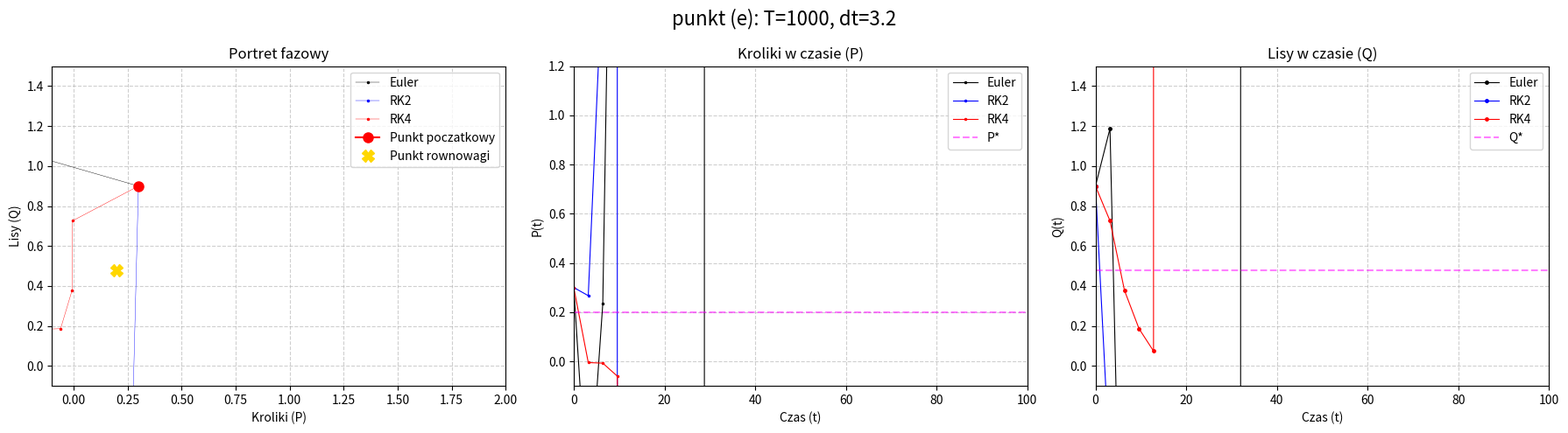

Source code (Python):
import matplotlib.pyplot as plt
import math

class Lab04:
    def __init__(self, P0, Q0, r, u, s, a, K):
        # poczatkowe wartosci:
        self.P0 = P0
        self.Q0 = Q0

        # parametry:
        self.r = r
        self.u = u
        self.s = s
        self.a = a
        self.K = K

        # punkty stałe:
        self.P_star = self.u / (self.s * self.a)
        self.Q_star = (self.r / self.s) * (1 - self.u / (self.s * self.a * self.K))
        self.fixed_points = [(0.0, 0.0), (self.K, 0.0), (self.P_star, self.Q_star)  ]

    # ofiara/krolik: dP/dt = f1
    def f1(self, P, Q):
        return self.r * P * (1 - P / self.K) - self.s * P * Q

    # drapieznik/lis: dQ/dt = f2
    def f2(self, P, Q):
        return -self.u * Q + self.a * self.s * P * Q

    def jacobian(self, P, Q):
        j11 = self.r - (2 * self.r * P / self.K) - self.s * Q
        j12 = -self.s * P
        j21 = self.a * self.s * Q
        j22 = -self.u + self.a * self.s * P
        return [[j11, j12], [j21, j22]]

    def theory(self, filename="wnioski_lab4.txt"):
        lines = []
        lines.append("ANALIZA TEORETYCZNA UKLADU CIAGLEGO")
        lines.append("Warunki stabilności dla układu ciaglego:")
        lines.append(" 1. Slad: tr(J) = j11 + j22")
        lines.append(" 2. Wyznacznik: det(J) = j11*j22 - j12*j21")
        lines.append(" 3. Wyroznik: tr(J)**2 - 4det(J)\n")

        for (x, y) in self.fixed_points:
            J = self.jacobian(x, y)
            tr_J = J[0][0] + J[1][1]
            det_J = J[0][0] * J[1][1] - J[0][1] * J[1][0]
            delta = tr_J**2 - 4 * det_J

            lines.append(f"PUNKT STALY: (P*, Q*) = ({x:.4f}, {y:.4f})")
            lines.append(f" tr(J) = {tr_J:.4f}")
            lines.append(f" det(J) = {det_J:.4f}")
            lines.append(f" Delta = {delta:.4f}")

            if tr_J < 0 and det_J > 0:
                lines.append("Punkt STABILNY")
                if delta < 0:
                    lines.append("Ognisko.")
                else:
                    lines.append("Wezel.")
            else:
                lines.append("Punkt NIESTABILNY")
            if det_J < 0:
                lines.append("Siodlo.")
                
            lines.append("-" * 60)

        with open(filename, "w", encoding="utf-8") as f:
            f.write("\n".join(lines))
            print(f"Zapisano teoretyczna analize stabilnosci do pliku: {filename}")

# metody numeryczne:
    def euler(self, dt, T):
        t, P, Q = [0], [self.P0], [self.Q0]       
        N = int(T / dt)
        for n in range(N):
            try:
                Pn, Qn = P[-1], Q[-1]
                P_next = Pn + dt * self.f1(Pn, Qn)
                Q_next = Qn + dt * self.f2(Pn, Qn)
                P.append(P_next)
                Q.append(Q_next)
                t.append((n + 1) * dt)
            except OverflowError:
                break 
        return t, P, Q

    def rk2(self, dt, T):
        t, P, Q = [0], [self.P0], [self.Q0]
        N = int(T / dt)
        for n in range(N):
            try:
                Pn, Qn = P[-1], Q[-1]
                k1_P = self.f1(Pn, Qn)
                k1_Q = self.f2(Pn, Qn)
                k2_P = self.f1(Pn + dt * k1_P, Qn + dt * k1_Q)
                k2_Q = self.f2(Pn + dt * k1_P, Qn + dt * k1_Q)
                P.append(Pn + (dt / 2) * (k1_P + k2_P))
                Q.append(Qn + (dt / 2) * (k1_Q + k2_Q))
                t.append((n + 1) * dt)
            except OverflowError:
                break
        return t, P, Q

    def rk4(self, dt, T):
        t, P, Q = [0], [self.P0], [self.Q0]
        N = int(T / dt)
        for n in range(N):
            try:
                Pn, Qn = P[-1], Q[-1]
                k1_P = self.f1(Pn, Qn)
                k1_Q = self.f2(Pn, Qn)
                k2_P = self.f1(Pn + 0.5 * dt * k1_P, Qn + 0.5 * dt * k1_Q)
                k2_Q = self.f2(Pn + 0.5 * dt * k1_P, Qn + 0.5 * dt * k1_Q)
                k3_P = self.f1(Pn + 0.5 * dt * k2_P, Qn + 0.5 * dt * k2_Q)
                k3_Q = self.f2(Pn + 0.5 * dt * k2_P, Qn + 0.5 * dt * k2_Q)
                k4_P = self.f1(Pn + dt * k3_P, Qn + dt * k3_Q)
                k4_Q = self.f2(Pn + dt * k3_P, Qn + dt * k3_Q)

                P.append(Pn + (dt / 6) * (k1_P + 2*k2_P + 2*k3_P + k4_P))
                Q.append(Qn + (dt / 6) * (k1_Q + 2*k2_Q + 2*k3_Q + k4_Q))
                t.append((n + 1) * dt)
            except OverflowError:
                break
        return t, P, Q

    def draw_plots(self, case_label, dt, T, results, max_plot_t=None):
        t_euler, P_euler, Q_euler = results['euler']
        t_rk2, P_rk2, Q_rk2 = results['rk2']
        t_rk4, P_rk4, Q_rk4 = results['rk4']

        plot_t = max_plot_t if max_plot_t else T  # uciecie osi czasu

        fig, axs = plt.subplots(1, 3, figsize=(18, 5))
        fig.suptitle(f"punkt {case_label}: T={T}, dt={dt}", fontsize=16)

        # Portret fazowy:
        axs[0].plot(P_euler, Q_euler, label='Euler', color='black', marker='.', linewidth=0.3, markersize=3)
        axs[0].plot(P_rk2, Q_rk2, label='RK2', color='blue', marker='.', linewidth=0.3, markersize=3)
        axs[0].plot(P_rk4, Q_rk4, label='RK4', color='red', marker='.', linewidth=0.3, markersize=3)
        axs[0].plot(self.P0, self.Q0, color='Red', marker='o', markersize=8, label='Punkt poczatkowy')
        axs[0].plot(self.P_star, self.Q_star, 'X', color='Gold', markersize=10, label='Punkt rownowagi')
        axs[0].set_title('Portret fazowy')
        axs[0].set_xlabel('Kroliki (P)')
        axs[0].set_ylabel('Lisy (Q)')
        axs[0].grid(linestyle='--', alpha=0.6)
        axs[0].legend()
        axs[0].set_xlim(left=-0.1, right=max(1.2, min(2.0, max(P_euler) if P_euler else 1.2)))
        axs[0].set_ylim(bottom=-0.1, top=max(1.2, min(1.5, max(Q_euler) if Q_euler else 1.2)))

        # Kroliki w czasie: 
        axs[1].plot(t_euler, P_euler, label='Euler', color='black', marker='.', linewidth=0.8, markersize=3)
        axs[1].plot(t_rk2, P_rk2, label='RK2', color='blue', marker='.', linewidth=0.8, markersize=3)
        axs[1].plot(t_rk4, P_rk4, label='RK4', color='red', marker='.', linewidth=0.8, markersize=3)
        axs[1].axhline(self.P_star, color='magenta', linestyle='--', alpha=0.5, label='P*')
        axs[1].set_title('Kroliki w czasie (P)')
        axs[1].set_xlabel('Czas (t)')
        axs[1].set_ylabel('P(t)')
        axs[1].set_xlim(0, plot_t)
        axs[1].set_ylim(bottom=-0.1, top=max(1.2, min(2.0, max(P_rk4) if P_rk4 else 1.2)))
        axs[1].grid(linestyle='--', alpha=0.6)
        axs[1].legend()

        # Lisy w czasie:
        axs[2].plot(t_euler, Q_euler, label='Euler', color='black', marker='.', linewidth=0.8, markersize=5)
        axs[2].plot(t_rk2, Q_rk2, label='RK2', color='blue', marker='.', linewidth=0.8, markersize=5)
        axs[2].plot(t_rk4, Q_rk4, label='RK4', color='red', marker='.', linewidth=0.8, markersize=5)
        axs[2].axhline(self.Q_star, color='magenta', linestyle='--', alpha=0.5, label='Q*')
        axs[2].set_title('Lisy w czasie (Q)')
        axs[2].set_xlabel('Czas (t)')
        axs[2].set_ylabel('Q(t)')
        axs[2].set_xlim(0, plot_t)
        axs[2].set_ylim(bottom=-0.1, top=max(1.0, min(1.5, max(Q_rk4) if Q_rk4 else 1.0)))
        axs[2].grid(linestyle='--', alpha=0.6)
        axs[2].legend()

        plt.tight_layout()
        plt.show()

    def run_scenario(self, case_label, dt, T, max_plot_t=None):
        print(f"Obliczanie symulacji dla podpunktu {case_label} (dt={dt}, T={T})...")
        results = {'euler': self.euler(dt, T), 'rk2': self.rk2(dt, T), 'rk4': self.rk4(dt, T)}
        self.draw_plots(case_label, dt, T, results, max_plot_t)

if __name__ == "__main__":
    zadanie = Lab04(P0=0.3, Q0=0.9, r=1.2, u=0.2, s=2.0, a=0.5, K=1.0)
    zadanie.theory()

    #zadanie.run_scenario(case_label="(a)", dt=0.1, T=100) 
    #zadanie.run_scenario(case_label="(b)", dt=1.0, T=1000, max_plot_t=100) # LAB3
    #zadanie.run_scenario(case_label="(c)", dt=1.1, T=1000, max_plot_t=100)
    #zadanie.run_scenario(case_label="(d)", dt=3.0, T=1000, max_plot_t=100)
    zadanie.run_scenario(case_label="(e)", dt=3.2, T=1000, max_plot_t=100)
